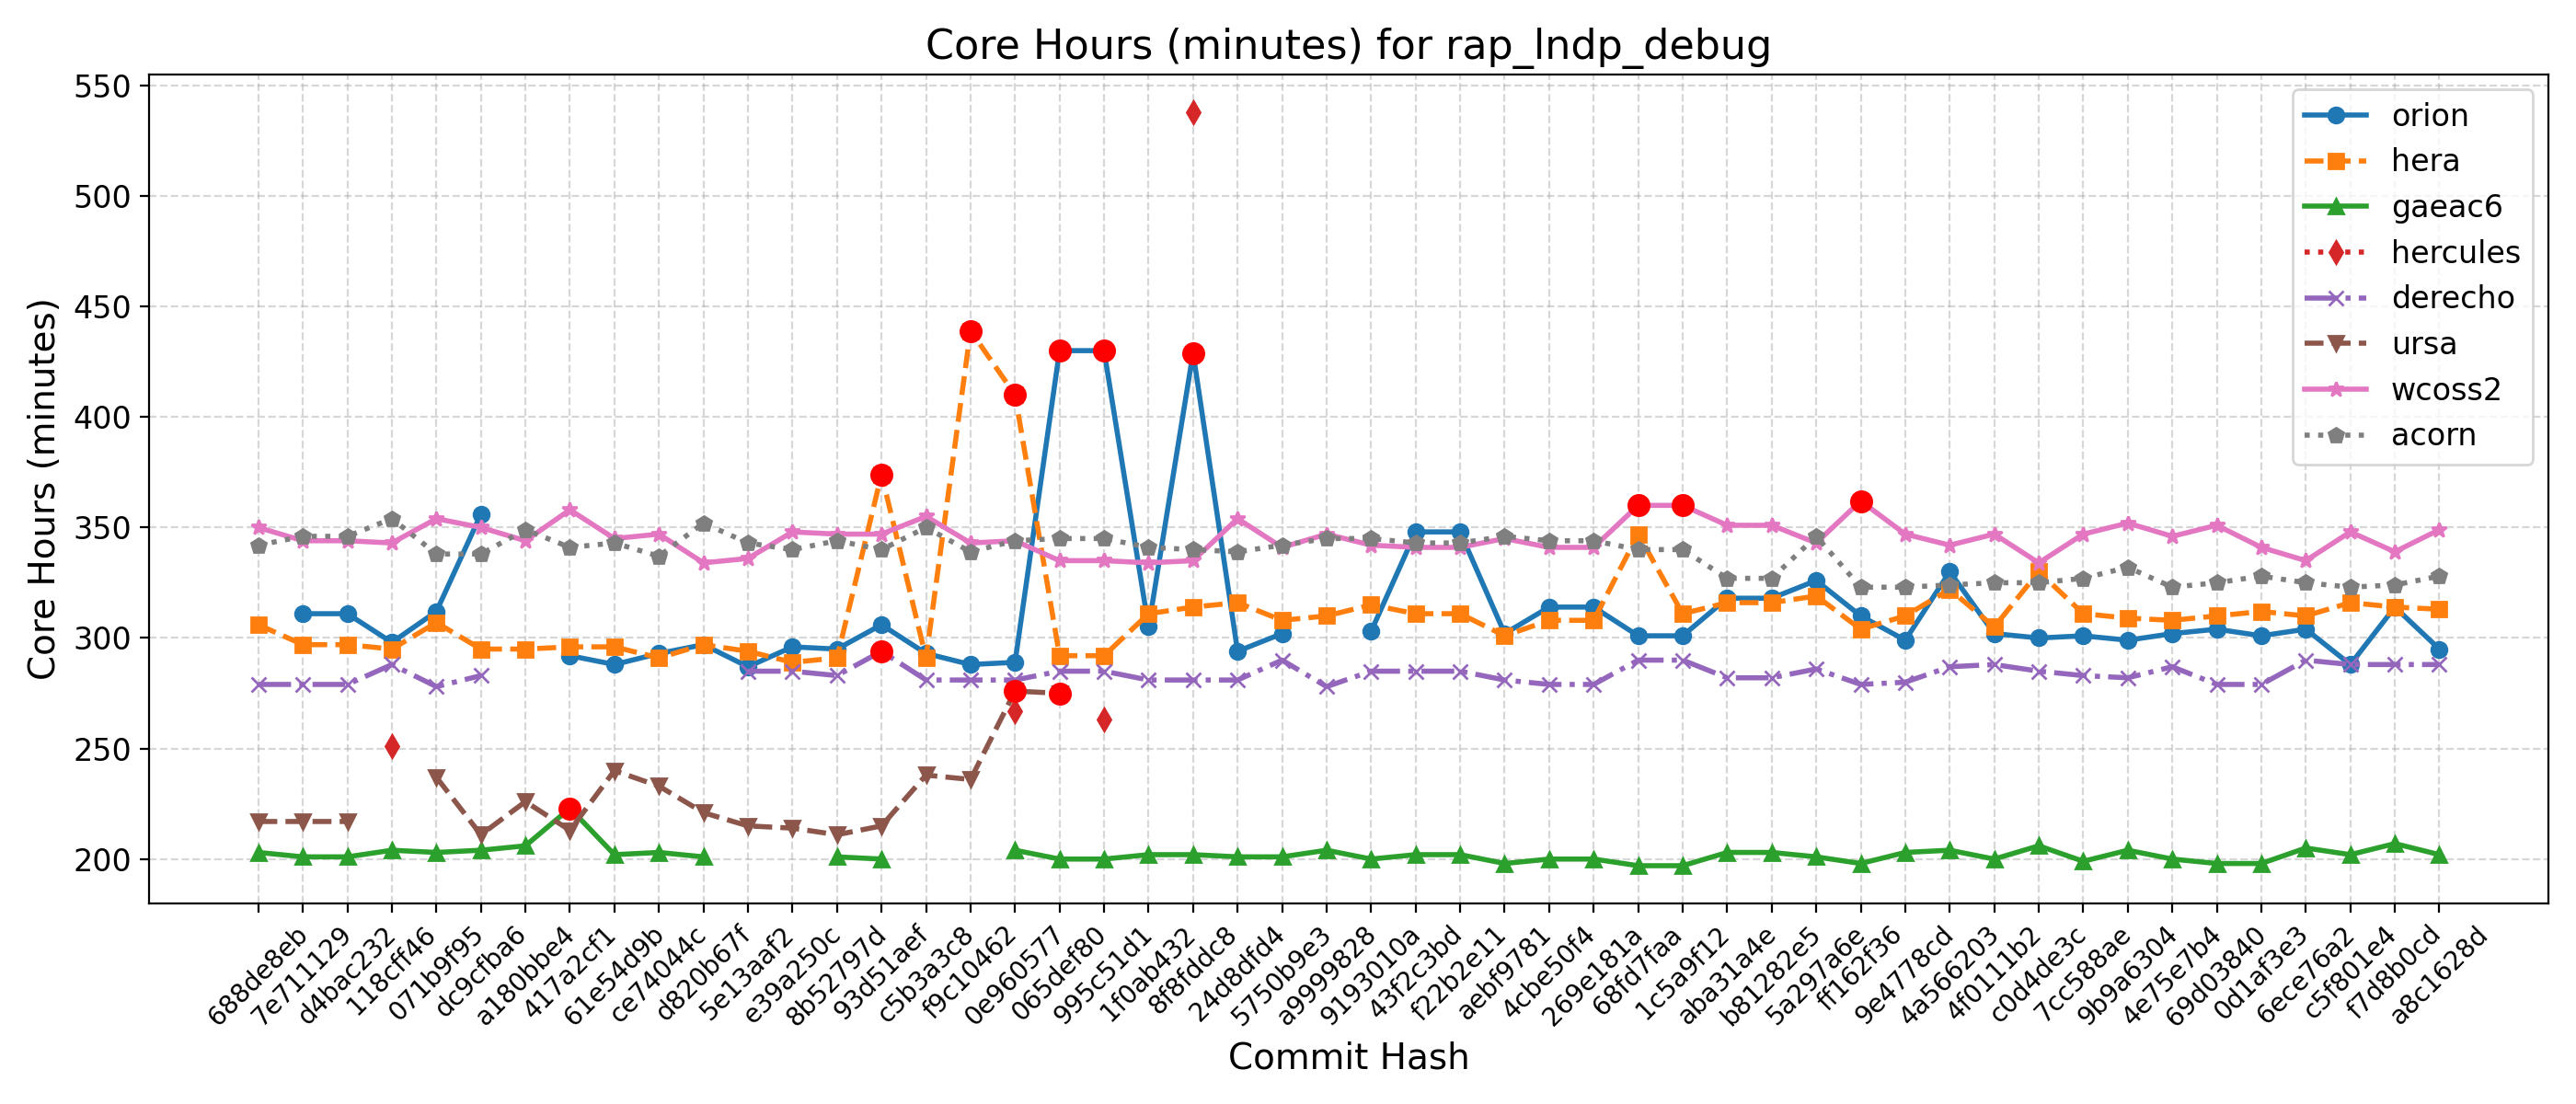

The file beside this chart, header and first rows:
Hash, Date, Message, orion, hera, gaeac6, hercules, derecho, ursa, wcoss2, acorn
688de8eb, 2025-09-04, Fix default cdmbgwd settings (#2788), , 306, 203, , 279, 217, 350, 342
7e711129, 2025-09-02, Use container with spack stack 1.9.2 (#2…, 311, 297, 201, , 279, 217, 344, 346
d4bac232, 2025-08-29, MPAS dycore + Atmosphere Generalization …, 311, 297, 201, , 279, 217, 344, 346
118cff46, 2025-08-25, Add FV3 grid mask for regional domains t…, 298, 295, 204, 251, 288, , 343, 354
071b9f95, 2025-08-22, Fix Restart IAU and Ultra-Low Reproducib…, 312, 307, 203, , 278, 237, 354, 338
dc9cfba6, 2025-08-19, Update CICE through 2025-07 and switch t…, 356, 295, 204, , 283, 211, 350, 338
a180bbe4, 2025-08-15, FV3: Fix Prate_avg and UPP call freq + F…, , 295, 206, , , 226, 344, 349
417a2cf1, 2025-08-13, Fix conus13km tests restart and decompos…, 292, 296, 223, , , 213, 358, 341
61e54d9b, 2025-08-11, Add two-way ocean-wave coupling feature …, 288, 296, 202, , , 240, 345, 343
ce74044c, 2025-08-06, Create a user-friendly "process model" t…, 293, 291, 203, , , 233, 347, 337
d820b67f, 2025-08-01, Update GOCART to v2.4.3 (#2819), 297, 297, 201, , , 221, 334, 352
5e13aaf2, 2025-07-29, Update DATM meshes and switch to bilinea…, 287, 294, , , 285, 215, 336, 343
e39a250c, 2025-07-24, Update FV3 hash to include UPP ss192/Urs…, 296, 289, , , 285, 214, 348, 340
8b52797d, 2025-07-21, Combination of 2684,2707,2771 (MERRA2 3-…, 295, 291, 201, , 283, 211, 347, 344
93d51aef, 2025-07-17, Exporting Canopy Variables from AQM to F…, 306, 374, 200, , 294, 215, 347, 340
c5b3a3c8, 2025-07-14, GFDLMP-v3 and TEMPO MP microphysics (#25…, 293, 291, , , 281, 238, 355, 350
f9c10462, 2025-07-11, Combination of several CCPP-physics PRs …, 288, 439, , , 281, 236, 343, 339
0e960577, 2025-07-09, Combination #2777 (maintask writes CMEPS…, 289, 410, 204, 267, 281, 276, 344, 344
065def80, 2025-07-07, Port UFS-WM to Ursa (#2471), 430, 292, 200, , 285, 275, 335, 345
995c51d1, 2025-07-03, Upgrade UFS-WM to spack-stack/1.9.2 (#26…, 430, 292, 200, 263, 285, , 335, 345
1f0ab432, 2025-07-01, Reduce WW3 memory use (#2624), 305, 311, 202, , 281, , 334, 341
8f8fddc8, 2025-06-30, Bring in scale-aware 3DTKE related chang…, 429, 314, 202, 538, 281, , 335, 340
24d8dfd4, 2025-06-26, Slight modification in orographic gravit…, 294, 316, 201, , 281, , 354, 339
5750b9e3, 2025-06-20, gcycle update (#2747), 302, 308, 201, , 290, , 341, 342
a9999828, 2025-06-12, Add a new parameter in dycore to control…, , 310, 204, , 278, , 347, 345
9193010a, 2025-06-06, In Noah-MP, set zero for canopy liquid a…, 303, 315, 200, , 285, , 342, 345
43f2c3bd, 2025-06-04, Urgent Documentation Update for HSD Capa…, 348, 311, 202, , 285, , 341, 343
f22b2e11, 2025-06-02, Bug fix for surface roughness calculatio…, 348, 311, 202, , 285, , 341, 343
aebf9781, 2025-05-27, Fix bug to improve wave initialization b…, 302, 301, 198, , 281, , 345, 346
4cbe50f4, 2025-05-23, Add idealized, regional tropical cyclone…, 314, 308, 200, , 279, , 341, 344
269e181a, 2025-05-23, Add GFSv17 IAU restart tests without wav…, 314, 308, 200, , 279, , 341, 344
68fd7faa, 2025-05-15, Enable Hera, Hercules Gnu tests: cpld_de…, 301, 347, 197, , 290, , 360, 340
1c5a9f12, 2025-05-09, Add "ultra low" coupled configurations t…, 301, 311, 197, , 290, , 360, 340
aba31a4e, 2025-05-06, Resolve miscellaneous WM issues and upda…, 318, 316, 203, , 282, , 351, 327
b81282e5, 2025-05-05, Switch to vector remapping and bilinear …, 318, 316, 203, , 282, , 351, 327
5a297a6e, 2025-05-02, improve coupled model startup cost for w…, 326, 319, 201, , 286, , 343, 346
ff162f36, 2025-05-01, NSSL MP scheme updates + Stochastic Phys…, 310, 304, 198, , 279, , 362, 323
9e4778cd, 2025-04-25, Loosen restriction on optional arguments…, 299, 310, 203, , 280, , 347, 323
4a566203, 2025-04-23, CMake Atmosphere Dycore Generalization +…, 330, 322, 204, , 287, , 342, 324
4f0111b2, 2025-04-21, Add CMEPS log file at restart write; IAU…, 302, 305, 200, , 288, , 347, 325
c0d4de3c, 2025-04-18, Update mom6 to its main repository 20250…, 300, 330, 206, , 285, , 334, 325
7cc588ae, 2025-04-16, Add PIO configuration variables for CMEP…, 301, 311, 199, , 283, , 347, 327
9b9a6304, 2025-04-11, Memcheck fixes (#2655), 299, 309, 204, , 282, , 352, 332
4e75e7b4, 2025-04-10, Update upp submodule to the latest UPP (…, 302, 308, 200, , 287, , 346, 323
69d03840, 2025-04-07, Use ESMF Redist instead of Remap for FV3…, 304, 310, 198, , 279, , 351, 325
0d1af3e3, 2025-04-02, Convert GFS DDTs from blocked data struc…, 301, 312, 198, , 279, , 341, 328
6ece76a2, 2025-03-28, Update WW3  by merging develop  as of 20…, 304, 310, 205, , 290, , 335, 325
c5f801e4, 2025-03-27, Sync CDEPS and CMEPS to ESCOMP (#2664), 288, 316, 202, , 288, , 348, 323
f7d8b0cd, 2025-03-26, Add support for FV3 native grid (cubed s…, 314, 314, 207, , 288, , 339, 324
a8c1628d, 2025-03-24, Introduce prognostic updraft velocity to…, 295, 313, 202, , 288, , 349, 328
